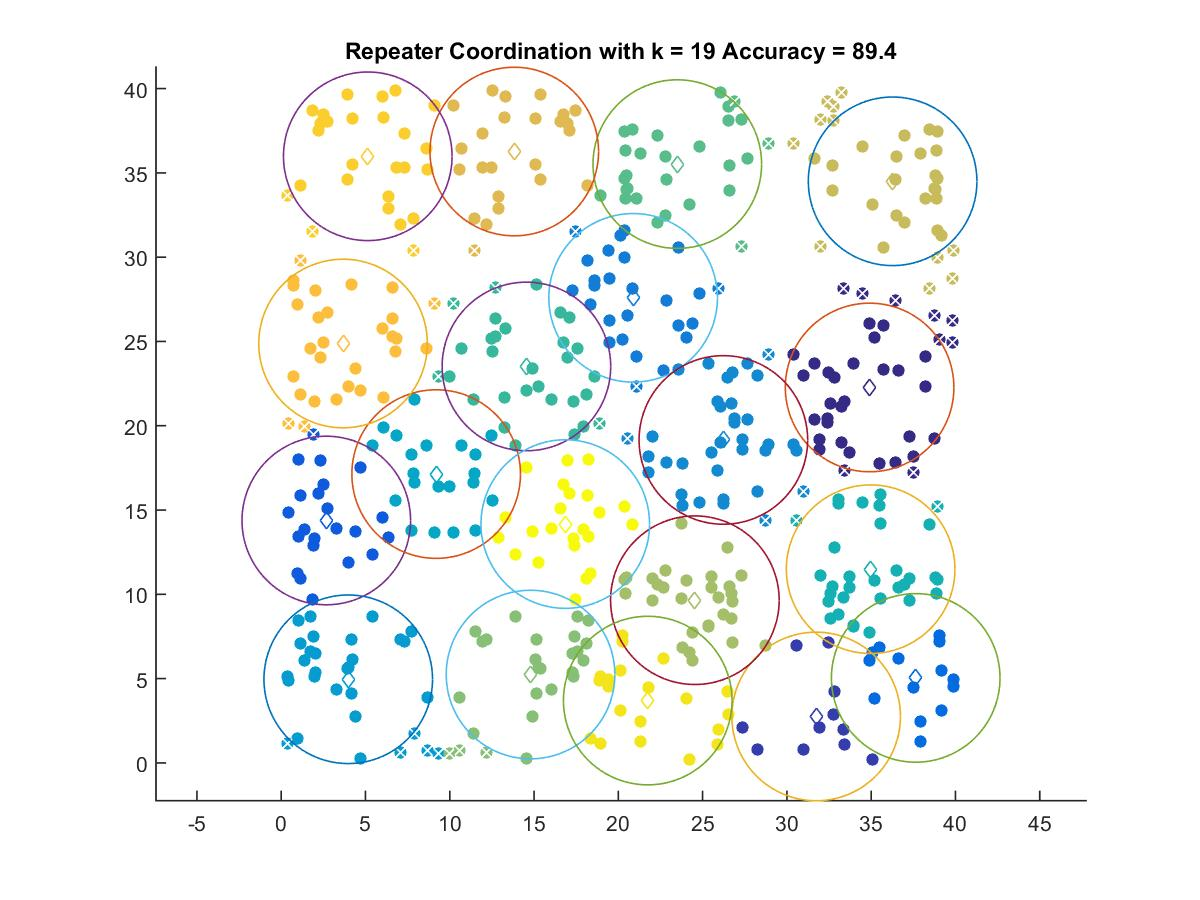

The file beside this chart, header and first rows:
34.906, 22.271
31.73, 2.754
2.675, 14.38
37.64, 5.041
20.88, 27.59
26.23, 19.16
3.977, 4.96
9.193, 17.13
34.97, 11.49
14.55, 23.52
23.5, 35.52
14.79, 5.24
24.54, 9.651
36.27, 34.5
13.83, 36.27
3.67, 24.88
5.135, 35.98
21.75, 3.697
16.85, 14.17
